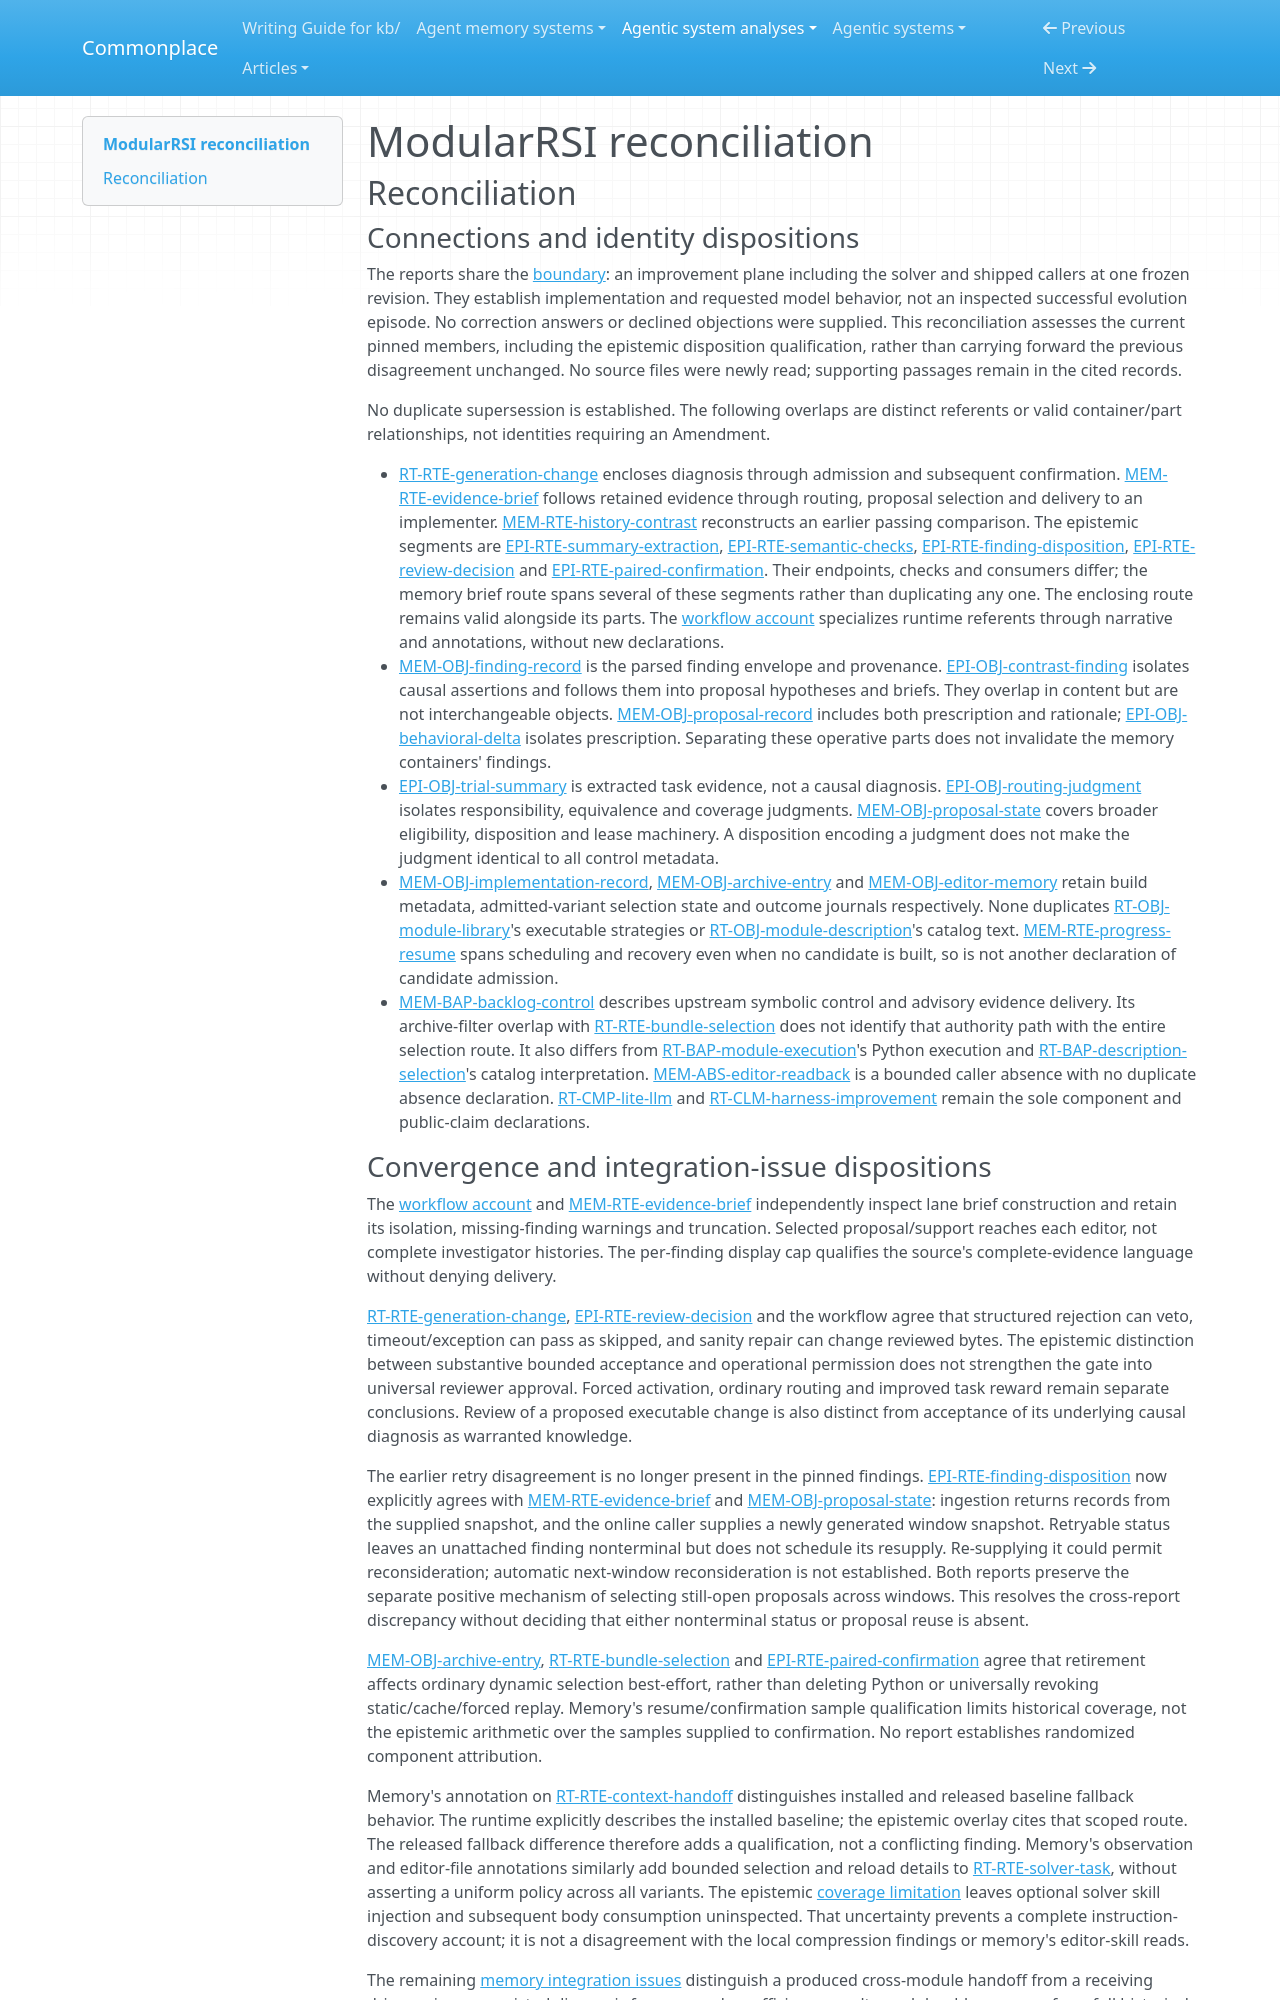

repository: zby/commonplace · page: agentic-system-analyses/retained/iquestlab--modularrsi/reconciliation/index.html · generator: mkdocs

---
type: agentic-system-analyses/types/agentic-system-reconciliation-report.md
description: "Reconciliation of ModularRSI analyst records at commit b5c72c36b0d08ff93f00ee202a8fbdebe849dfb9."
run-id: AAS-2026-10-18-modularrsi-4218ceff5530-01
reviewed-boundary: b5c72c36b0d08ff93f00ee202a8fbdebe849dfb9
---

# ModularRSI reconciliation

## Reconciliation

### Connections and identity dispositions

The reports share the [boundary](boundary.md#boundary-and-evidence): an improvement plane including the solver and shipped callers at one frozen revision. They establish implementation and requested model behavior, not an inspected successful evolution episode. No correction answers or declined objections were supplied. This reconciliation assesses the current pinned members, including the epistemic disposition qualification, rather than carrying forward the previous disagreement unchanged. No source files were newly read; supporting passages remain in the cited records.

No duplicate supersession is established. The following overlaps are distinct referents or valid container/part relationships, not identities requiring an Amendment.

- [RT-RTE-generation-change](runtime.md#rt-rte-generation-change) encloses diagnosis through admission and subsequent confirmation. [MEM-RTE-evidence-brief](memory.md#mem-rte-evidence-brief) follows retained evidence through routing, proposal selection and delivery to an implementer. [MEM-RTE-history-contrast](memory.md#mem-rte-history-contrast) reconstructs an earlier passing comparison. The epistemic segments are [EPI-RTE-summary-extraction](epistemic.md#epi-rte-summary-extraction), [EPI-RTE-semantic-checks](epistemic.md#epi-rte-semantic-checks), [EPI-RTE-finding-disposition](epistemic.md#epi-rte-finding-disposition), [EPI-RTE-review-decision](epistemic.md#epi-rte-review-decision) and [EPI-RTE-paired-confirmation](epistemic.md#epi-rte-paired-confirmation). Their endpoints, checks and consumers differ; the memory brief route spans several of these segments rather than duplicating any one. The enclosing route remains valid alongside its parts. The [workflow account](workflow.md#workflow-account) specializes runtime referents through narrative and annotations, without new declarations.
- [MEM-OBJ-finding-record](memory.md#mem-obj-finding-record) is the parsed finding envelope and provenance. [EPI-OBJ-contrast-finding](epistemic.md#epi-obj-contrast-finding) isolates causal assertions and follows them into proposal hypotheses and briefs. They overlap in content but are not interchangeable objects. [MEM-OBJ-proposal-record](memory.md#mem-obj-proposal-record) includes both prescription and rationale; [EPI-OBJ-behavioral-delta](epistemic.md#epi-obj-behavioral-delta) isolates prescription. Separating these operative parts does not invalidate the memory containers' findings.
- [EPI-OBJ-trial-summary](epistemic.md#epi-obj-trial-summary) is extracted task evidence, not a causal diagnosis. [EPI-OBJ-routing-judgment](epistemic.md#epi-obj-routing-judgment) isolates responsibility, equivalence and coverage judgments. [MEM-OBJ-proposal-state](memory.md#mem-obj-proposal-state) covers broader eligibility, disposition and lease machinery. A disposition encoding a judgment does not make the judgment identical to all control metadata.
- [MEM-OBJ-implementation-record](memory.md#mem-obj-implementation-record), [MEM-OBJ-archive-entry](memory.md#mem-obj-archive-entry) and [MEM-OBJ-editor-memory](memory.md#mem-obj-editor-memory) retain build metadata, admitted-variant selection state and outcome journals respectively. None duplicates [RT-OBJ-module-library](runtime.md#rt-obj-module-library)'s executable strategies or [RT-OBJ-module-description](runtime.md#rt-obj-module-description)'s catalog text. [MEM-RTE-progress-resume](memory.md#mem-rte-progress-resume) spans scheduling and recovery even when no candidate is built, so is not another declaration of candidate admission.
- [MEM-BAP-backlog-control](memory.md#mem-bap-backlog-control) describes upstream symbolic control and advisory evidence delivery. Its archive-filter overlap with [RT-RTE-bundle-selection](runtime.md#rt-rte-bundle-selection) does not identify that authority path with the entire selection route. It also differs from [RT-BAP-module-execution](runtime.md#rt-bap-module-execution)'s Python execution and [RT-BAP-description-selection](runtime.md#rt-bap-description-selection)'s catalog interpretation. [MEM-ABS-editor-readback](memory.md#mem-abs-editor-readback) is a bounded caller absence with no duplicate absence declaration. [RT-CMP-lite-llm](runtime.md#rt-cmp-lite-llm) and [RT-CLM-harness-improvement](runtime.md#rt-clm-harness-improvement) remain the sole component and public-claim declarations.
